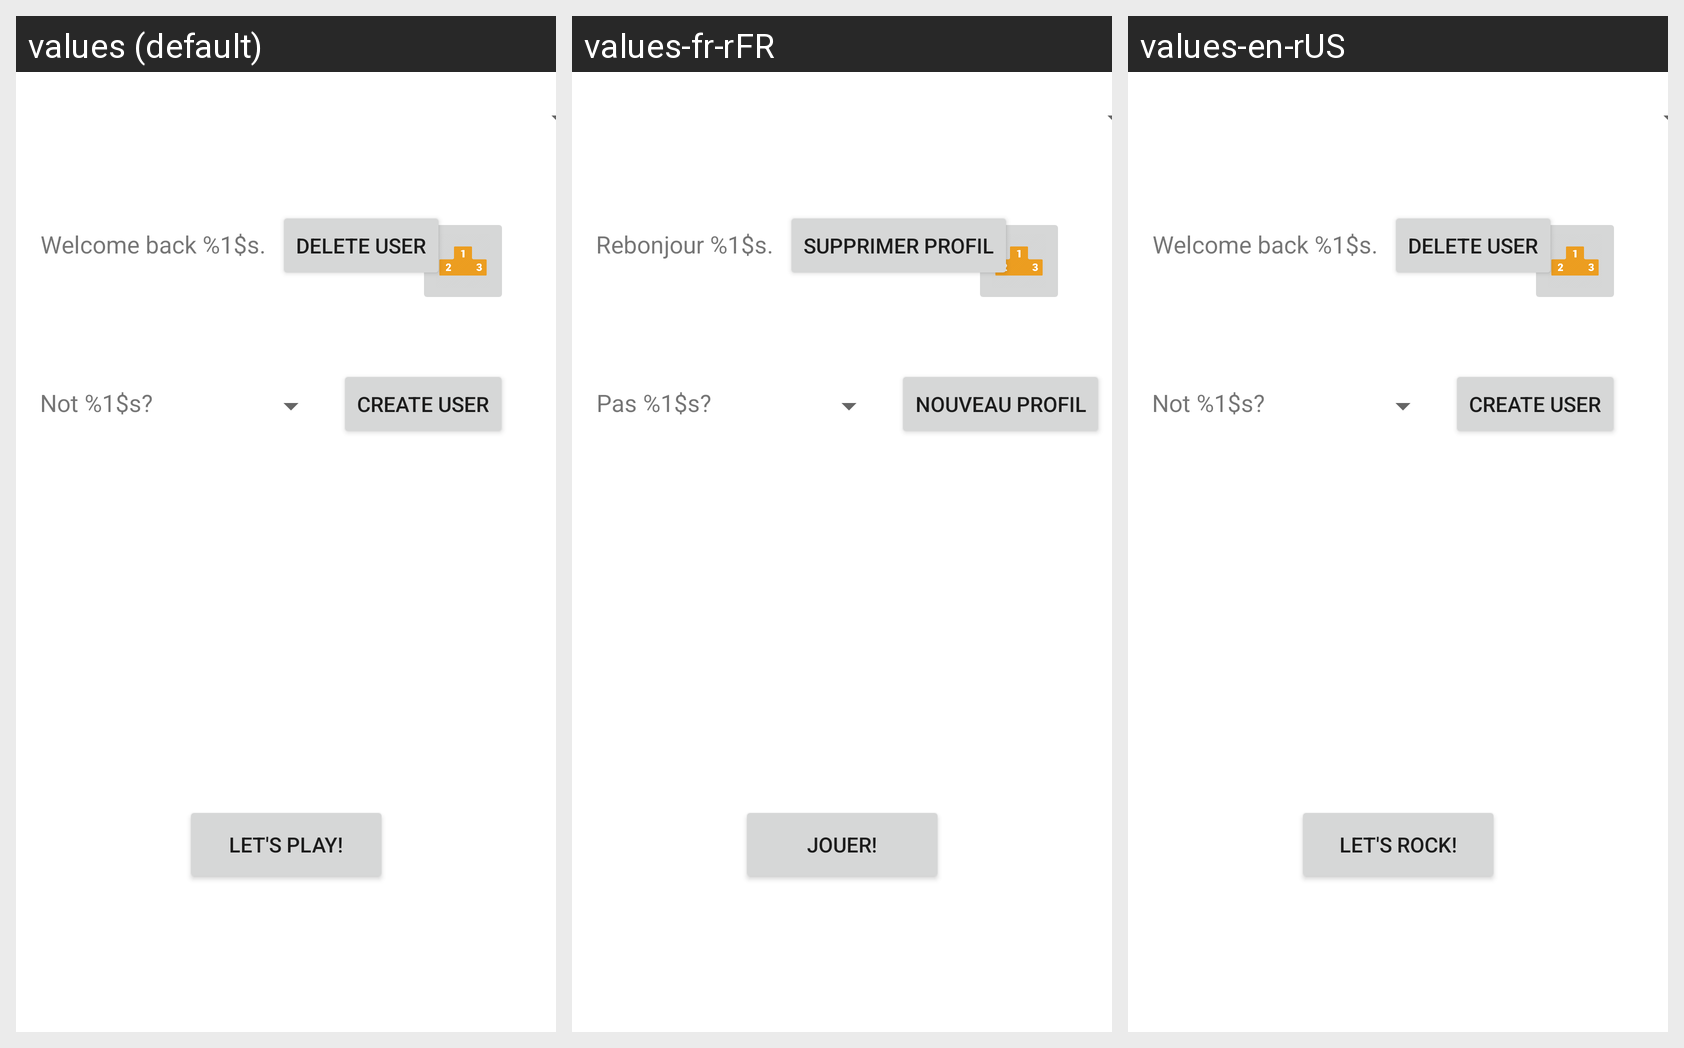

Locale-by-locale string values for the Android screen shown in this grid:
Android screen res/layout/main_screen_with_user.xml rendered under 3 locales, left to right: values (default), values-fr-rFR, values-en-rUS. Device: Nexus 5 (rendered at 1080×1920; each locale shown at half size, 540×960, under a caption strip naming it); theme Theme.ProjetESIEE.
Strings drawn on this screen, with the default value and each locale's value (text and hints the layout hard-codes, and strings that could not be matched under every locale, appear in the picture but are not listed):

go
  values: Let's play!
  values-fr-rFR: Jouer!
  values-en-rUS: Let's rock!

main_not_user
  values: Not %1$s?
  values-fr-rFR: Pas %1$s?
  values-en-rUS: Not %1$s?

Welcome_back_name
  values: Welcome back %1$s.
  values-fr-rFR: Rebonjour %1$s.
  values-en-rUS: Welcome back %1$s.

delete_user
  values: Delete user
  values-fr-rFR: Supprimer profil
  values-en-rUS: Delete user

create_user
  values: Create user
  values-fr-rFR: Nouveau profil
  values-en-rUS: Create user
